Run: headless pygame with SDL's dummy video driver; simulated clock (each Clock.tick advances the game by its frame time, no real sleeping); random seed 0; keys injected as events and as key.get_pressed() state; no mouse input.
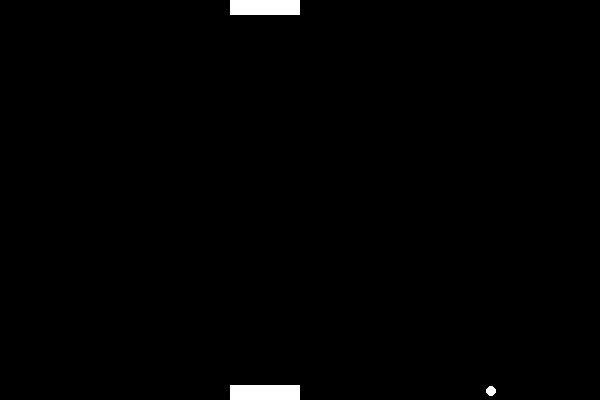
Frame 1 of 4 · flips 1–60 · no input
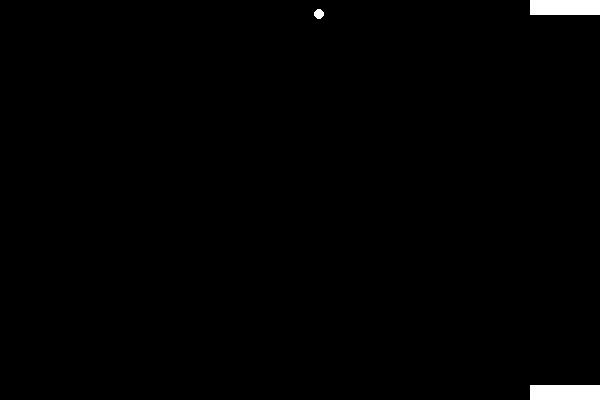
Frame 2 of 4 · flips 61–180 · tapped SPACE, RETURN · held RIGHT (→), D
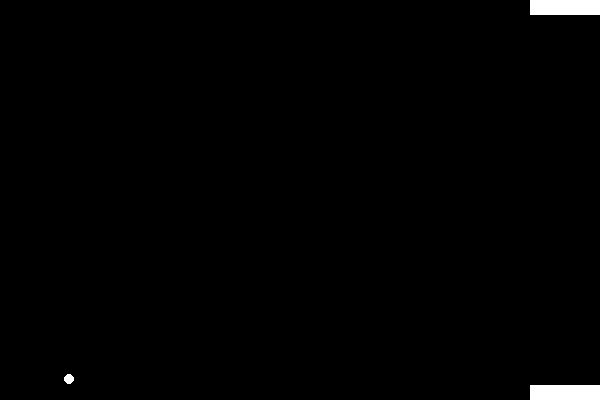
Frame 3 of 4 · flips 181–300 · held DOWN (↓), S
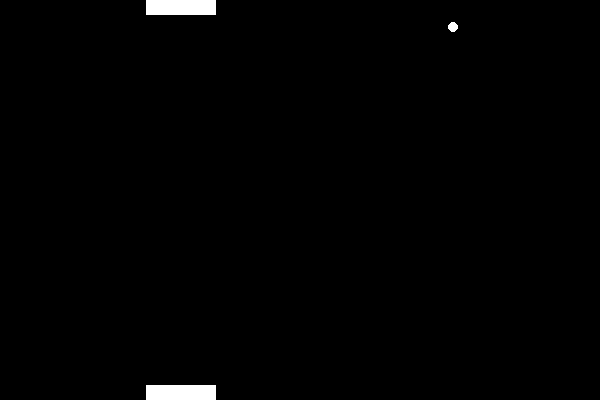
Frame 4 of 4 · flips 301–420 · held LEFT (←), A, UP (↑), W

The pygame program that drew these frames:

import pygame
import time

SCREEN_WIDTH = 600
SCREEN_HEIGHT = 400

class Entity:
	def __init__(self, x, y, dx, dy) -> None:
		self.x = x
		self.y = y
		self.dx = dx
		self.dy = dy

class Ball(Entity):
	def __init__(self, x, y, dx, dy, radius, color) -> None:
		super().__init__(x, y, dx, dy)
		self.radius = radius
		self.color = color
		self.hitbox = pygame.Rect(self.x - self.radius, self.y - self.radius,
							2 * self.radius, 2 * self.radius)
	
	def update_pos(self, x: int, y: int):
		self.x = x
		self.y = y
		self.hitbox = pygame.Rect(self.x - self.radius, self.y - self.radius,
							2 * self.radius, 2 * self.radius)

	def move(self, dt: int) -> None:
		new_x = self.x + (self.dx * dt)
		new_y = self.y + (self.dy * dt)

		# If the ball is at the left or right boundary, reverse its x direction
		if new_x - self.radius < 0 or new_x + self.radius > SCREEN_WIDTH:
			self.dx *= -1

		# If the ball is at the top or bottom boundary, reverse its y direction
		if new_y - self.radius < 0 or new_y + self.radius > SCREEN_HEIGHT:
			self.dy *= -1

		self.update_pos(new_x, new_y)


class Paddle(Entity):
	def __init__(self, x, y, dx, dy, width, height, color) -> None:
		super().__init__(x, y, dx, dy)
		self.width = width
		self.height = height
		self.color = color
		self.hitbox = pygame.Rect(self.x, self.y,self.width, self.height)
		self.isMoving = False
		self.direction = 0

	def update_pos(self, x: int):
		self.x = x
		self.hitbox = pygame.Rect(self.x, self.y,self.width, self.height)

	def move(self, dt) -> None:
		if (self.isMoving):
			new_x = self.x + (self.dx * dt * self.direction)

	   		# Check if the new position would be outside the screen
			if new_x < 0:
				new_x = 0
			elif new_x + self.width > SCREEN_WIDTH:
				new_x = SCREEN_WIDTH - self.width

			self.update_pos(new_x)

class Pong:
	# change initial properties of entities here
	def __init__(self) -> None:
		self.topPaddle = Paddle(SCREEN_WIDTH / 2 - 70, 0,
						200, 0, 70, 15, (255, 255, 255))
		self.bottomPaddle = Paddle(SCREEN_WIDTH / 2 - 70, SCREEN_HEIGHT - 15,
						200, 0, 70, 15, (255, 255, 255))
		self.ball = Ball(SCREEN_WIDTH / 2, SCREEN_HEIGHT / 2,
				   		200, 200, 5, (255, 255, 255))
		
	def check_ball_paddle_collision(self, dt):
		ball = self.ball

		# if the ball is moving up (negative dy) the possible 
		# collision will be with the top paddle
		paddle = self.topPaddle if ball.dy < 0 else self.bottomPaddle

		# Check if the ball's hitbox collides with the paddle's hitbox
		# if (ball.hitbox.colliderect(paddle.hitbox)):
		# 	# If the ball's new y-position is within its radius of the top or bottom of the paddle,
   		# 	# it means the ball has hit the top or bottom of the paddle.
		# 	# In this case, we reverse the y-direction of the ball to simulate a bounce.
		# 	if abs((ball.y + ball.dy * dt) - paddle.y) < ball.radius or abs((ball.y + ball.dy * dt) - (paddle.y + paddle.height)) < ball.radius:
		#    		ball.dy *= -1
		# 	else:
		# 		# The ball hit the side of the paddle
		# 		ball.dx *= -1
		
		# 	# increase or decrease dx of the ball if the paddle is moving
		# 	# the same/ or opposite direction respectively
		# 	if (paddle.isMoving and paddle.direction == 1):
		# 		ball.dx = ball.dx * (0.5 if ball.dx < 0 else 1.5)
		# 	elif (paddle.isMoving and paddle.direction == -1):
		# 		ball.dx = ball.dx * (0.5 if ball.dx > 0 else 1.5)
	
	def	update_entities(self, dt):
		self.ball.move(dt)
		return {'ballX': self.ball.x, 'ballY': self.ball.y}

def main():
	# Initialize Pygame
	pygame.init()

	# Create the display surface (canvas)
	canvas = pygame.display.set_mode((SCREEN_WIDTH, SCREEN_HEIGHT))

	# Create a Pong game
	pong = Pong()

	# Game loop
	running = True
	clock = pygame.time.Clock()  # Add a clock to control the frame rate

	topPaddle = pong.topPaddle
	bottomPaddle = pong.bottomPaddle
	ball = pong.ball

	def input_from_keyboard(topPaddle, bottomPaddle):
		running = True
		for event in pygame.event.get():
			if event.type == pygame.QUIT:
				running = False
			elif event.type == pygame.KEYDOWN:
				if event.key == pygame.K_LEFT:
					topPaddle.isMoving = True
					topPaddle.direction = -1
				elif event.key == pygame.K_RIGHT:
					topPaddle.isMoving = True
					topPaddle.direction = 1
				elif event.key == pygame.K_a:
					bottomPaddle.isMoving = True
					bottomPaddle.direction = -1
				elif event.key == pygame.K_d:
					bottomPaddle.isMoving = True
					bottomPaddle.direction = 1
			elif event.type == pygame.KEYUP:
				if event.key == pygame.K_LEFT or event.key == pygame.K_RIGHT:
					topPaddle.isMoving = False
				elif event.key == pygame.K_a or event.key == pygame.K_d:
					bottomPaddle.isMoving = False
		return running

	def visualize_game(canvas, topPaddle, bottomPaddle, ball):
		# Draw canvas
		canvas.fill((0, 0, 0))  # Clear the canvas with black

		# Draw paddles
		pygame.draw.rect(canvas, topPaddle.color, topPaddle.hitbox)  # Draw the paddle
		pygame.draw.rect(canvas, bottomPaddle.color, bottomPaddle.hitbox)

		# Draw ball
		pygame.draw.circle(canvas, ball.color, (ball.x, ball.y),
						ball.radius)

		# Update the display
		pygame.display.flip()




	while running:
		#this determines the tickrate that our server can send updated
		
		dt = clock.tick(60) / 1000  # Amount of seconds between each loop

		# Event handling for keyboard
		running = input_from_keyboard(topPaddle, bottomPaddle)

		# backend would usually receive keypresses via JSON
		# API for this need to be developed

		topPaddle.move(dt)  # Pass the input to the move function
		bottomPaddle.move(dt)  # Pass the input to the move function
		
		pong.check_ball_paddle_collision(dt)

		ball.move(dt)

		# develop API to send world state to client

		# visualize the game for development/debugging 
		visualize_game(canvas, topPaddle, bottomPaddle, ball)

		

	# Quit Pygame
	pygame.quit()

if __name__ == "__main__":
    main()
